Photos from the image-classification dataset "data" in the GitHub repository poleval/2026-polocrbench. Its 3 classes are: real, real degraded, real handwritten.

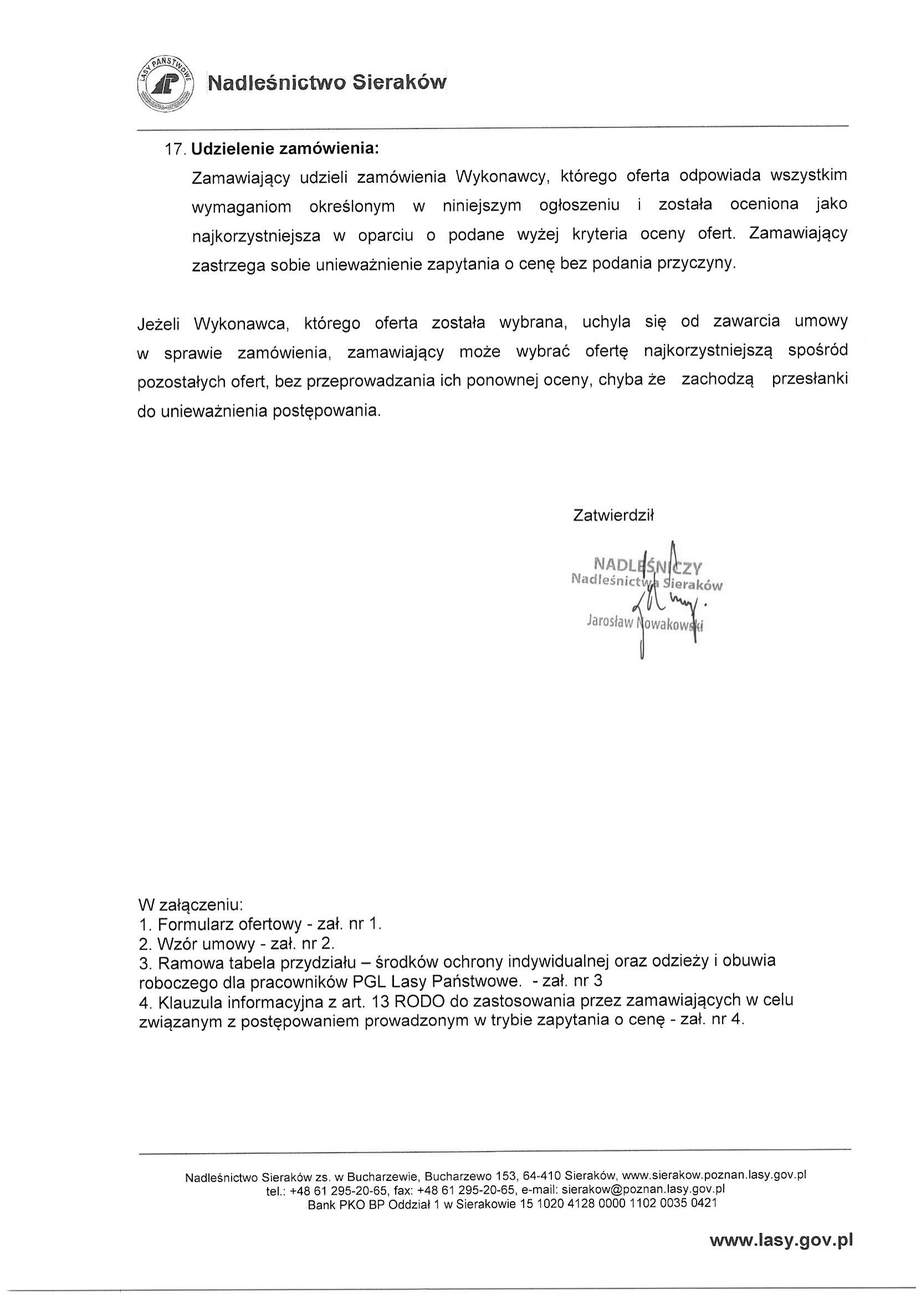
Label: real

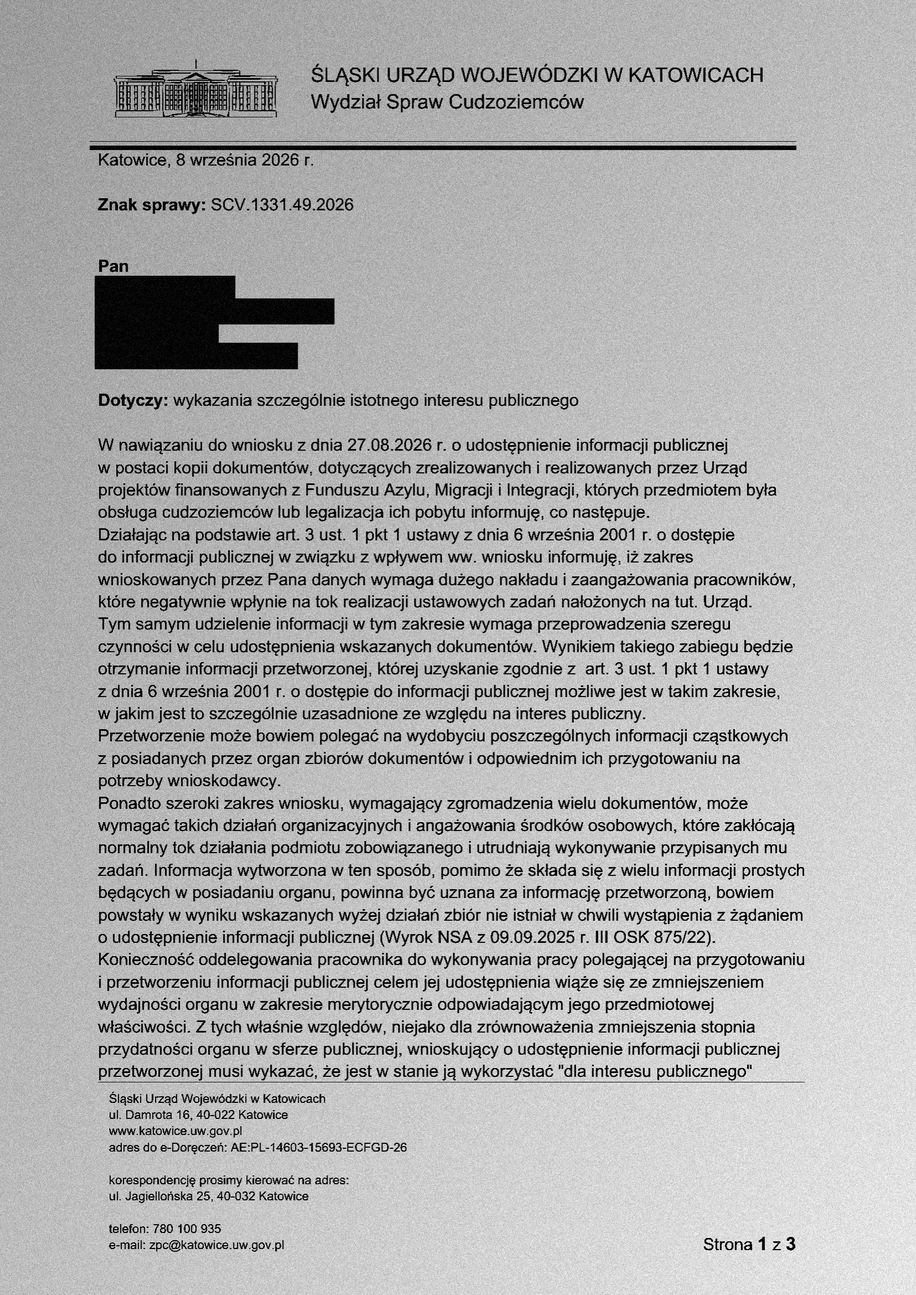
Label: real degraded

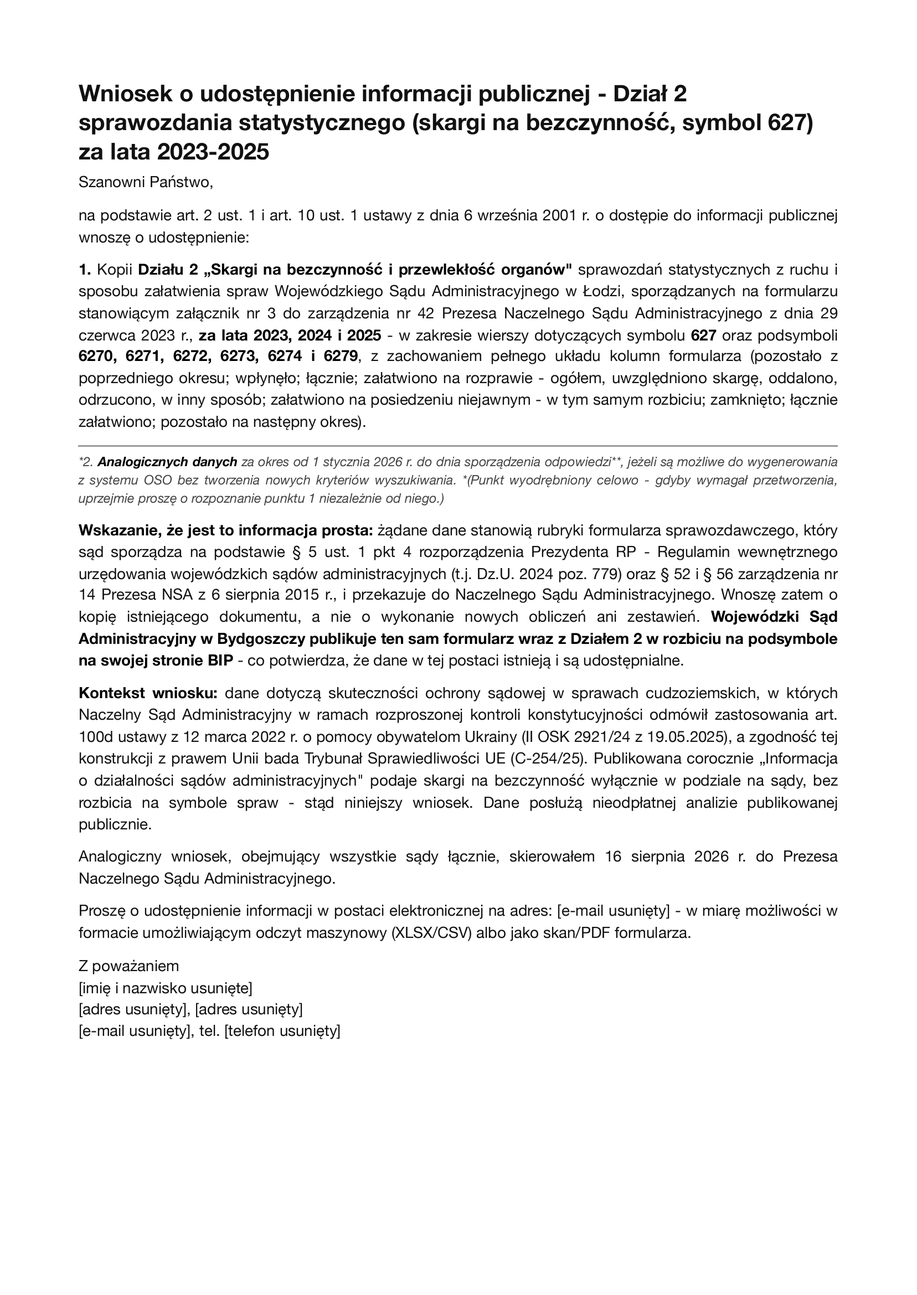
Label: real

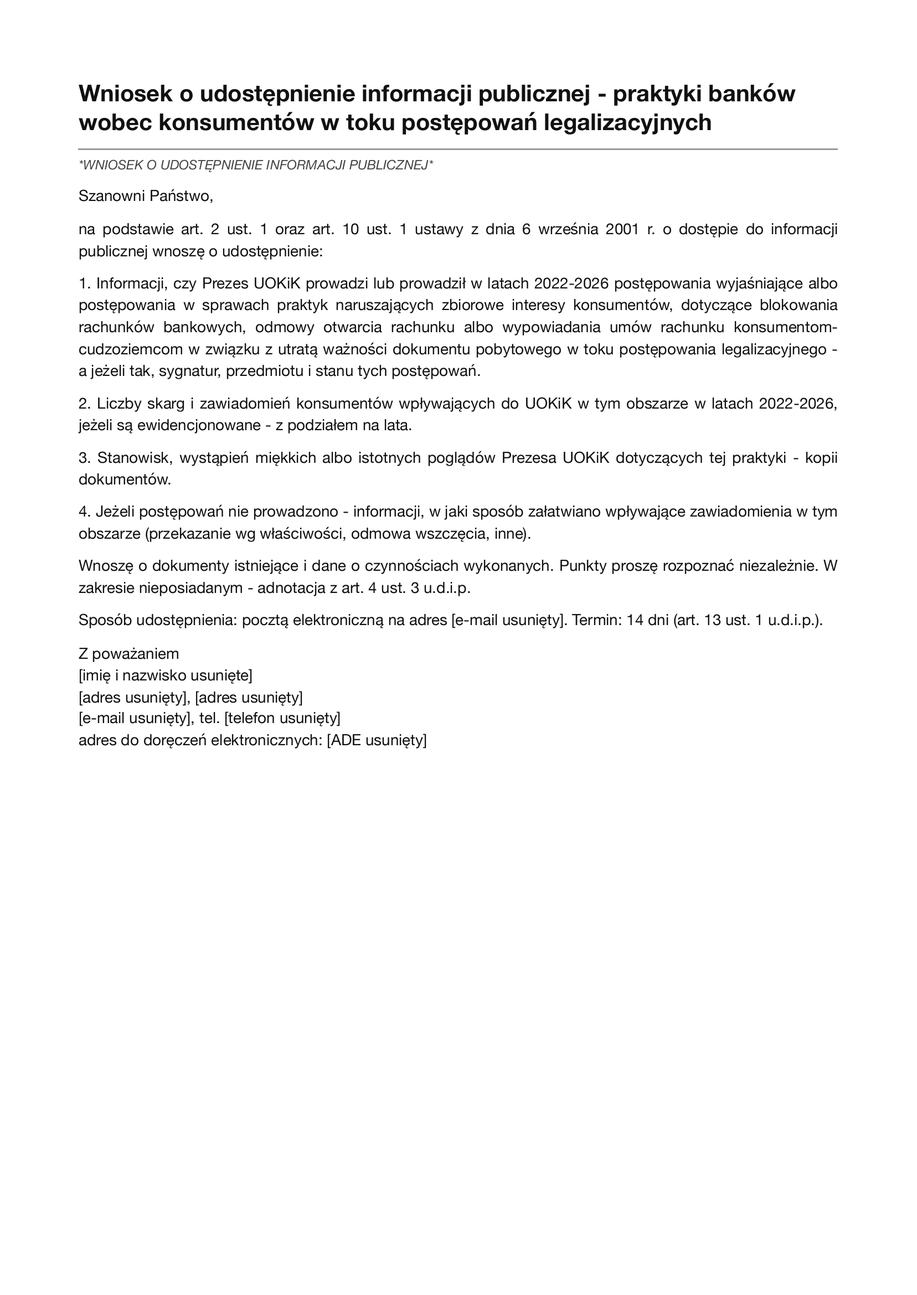
Label: real

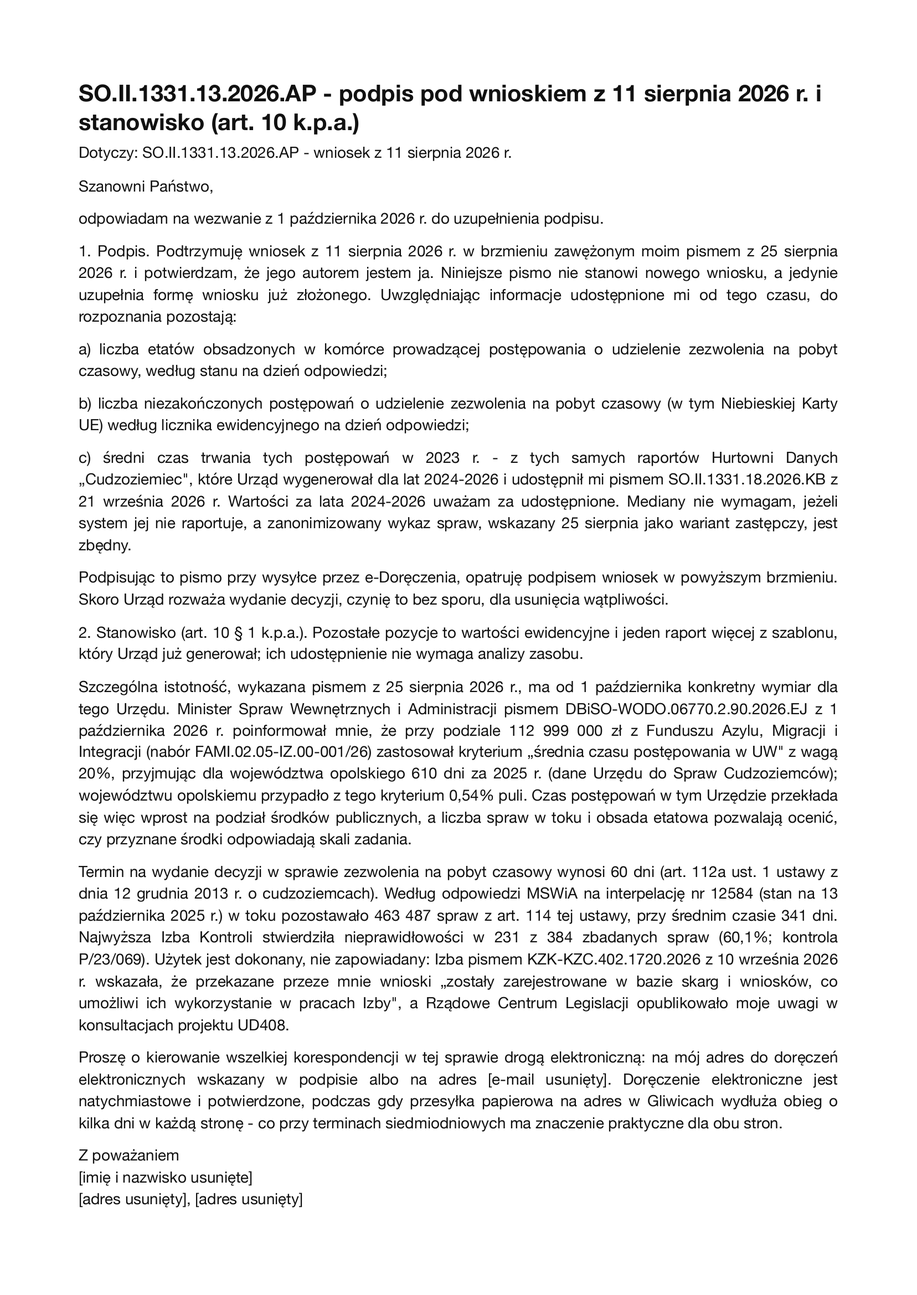
Label: real

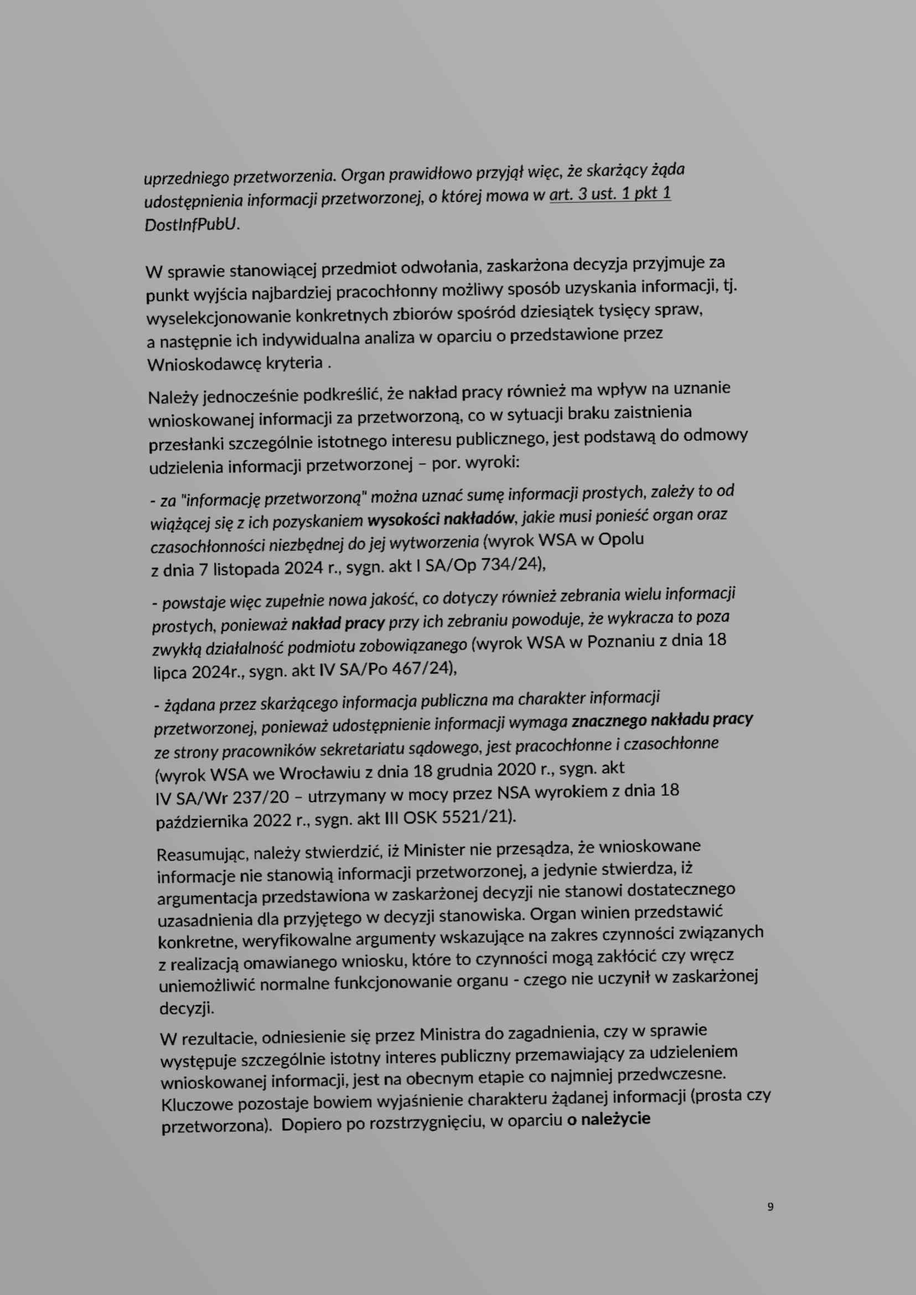
Label: real degraded
